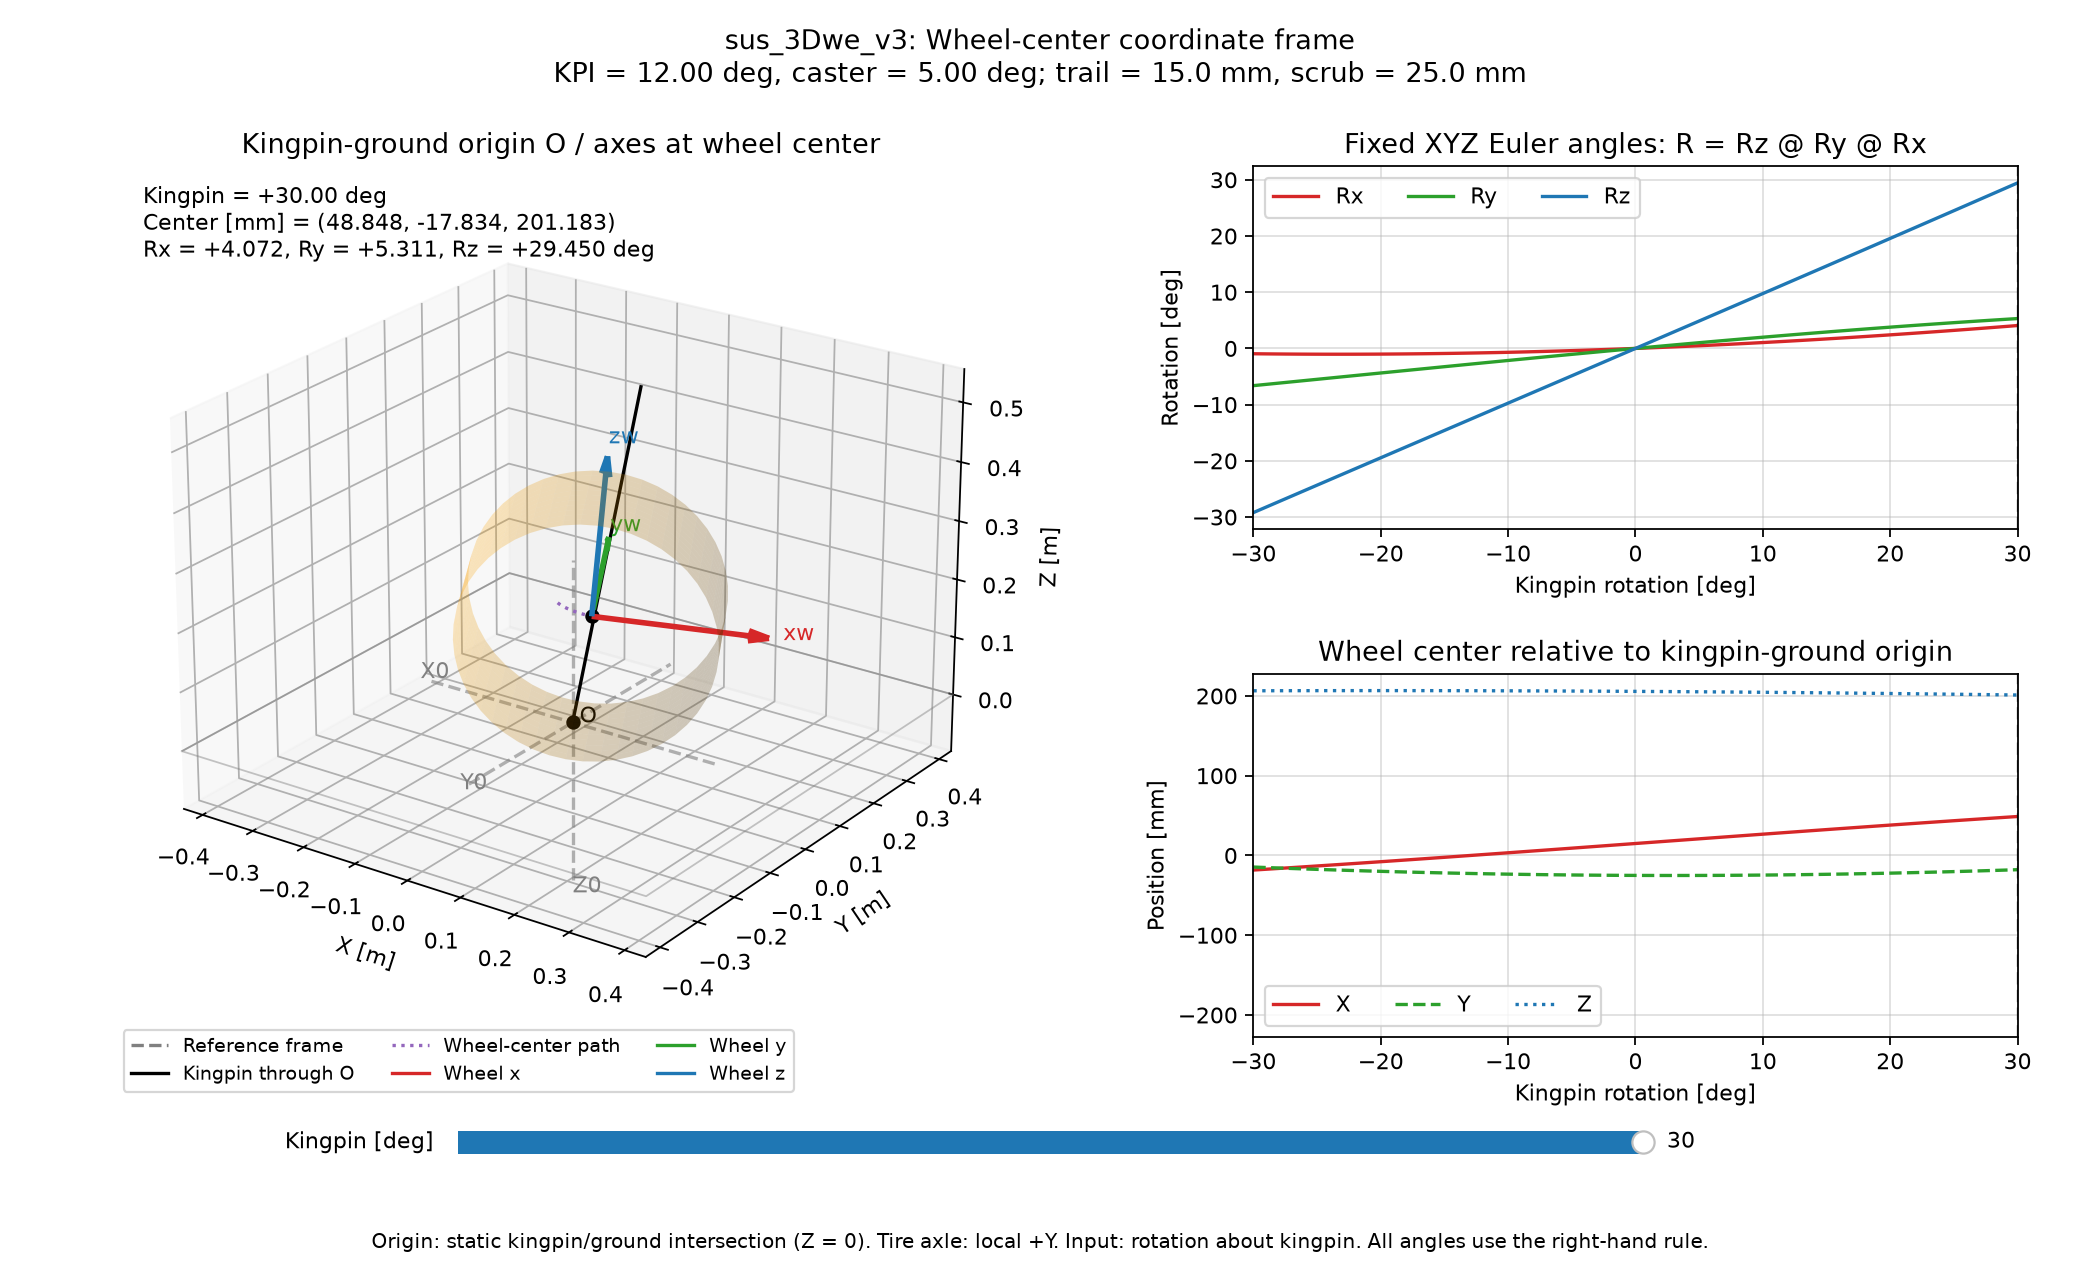

The table this chart was drawn from, first rows:
kingpin_rotation_deg, center_x_mm, center_y_mm, center_z_mm, rx_deg, ry_deg, rz_deg, wheel_x_in_ref_x, wheel_x_in_ref_y, wheel_x_in_ref_z, wheel_y_in_ref_x, wheel_y_in_ref_y, wheel_y_in_ref_z, wheel_z_in_ref_x, wheel_z_in_ref_y, wheel_z_in_ref_z, kingpin_axis_x, kingpin_axis_y, kingpin_axis_z
-30.0, -18.28, -14.52, 206.5, -0.9481, -6.622, -29.21, 0.867, -0.4847, 0.1153, 0.4896, 0.8718, -0.01644, -0.09256, 0.0707, 0.9932, 0.08714, 0.2079, 0.9743
-29.5, -17.78, -14.83, 206.5, -0.9604, -6.51, -28.72, 0.8713, -0.4774, 0.1134, 0.4821, 0.876, -0.01665, -0.09136, 0.06917, 0.9934, 0.08714, 0.2079, 0.9743
-29.0, -17.28, -15.14, 206.5, -0.9718, -6.398, -28.23, 0.8756, -0.4701, 0.1114, 0.4746, 0.88, -0.01685, -0.09014, 0.06764, 0.9936, 0.08714, 0.2079, 0.9743
-28.5, -16.77, -15.44, 206.5, -0.9821, -6.285, -27.74, 0.8797, -0.4627, 0.1095, 0.4671, 0.8841, -0.01704, -0.0889, 0.06612, 0.9938, 0.08714, 0.2079, 0.9743
-28.0, -16.26, -15.73, 206.6, -0.9915, -6.173, -27.25, 0.8838, -0.4553, 0.1075, 0.4595, 0.888, -0.0172, -0.08765, 0.06462, 0.9941, 0.08714, 0.2079, 0.9743
-27.5, -15.75, -16.03, 206.6, -0.9999, -6.061, -26.77, 0.8879, -0.4478, 0.1056, 0.4519, 0.8919, -0.01735, -0.08639, 0.06312, 0.9943, 0.08714, 0.2079, 0.9743
-27.0, -15.24, -16.32, 206.6, -1.007, -5.948, -26.28, 0.8918, -0.4403, 0.1036, 0.4443, 0.8957, -0.01749, -0.08512, 0.06164, 0.9945, 0.08714, 0.2079, 0.9743
-26.5, -14.73, -16.6, 206.6, -1.014, -5.836, -25.79, 0.8957, -0.4328, 0.1017, 0.4366, 0.8995, -0.0176, -0.08383, 0.06016, 0.9947, 0.08714, 0.2079, 0.9743
-26.0, -14.21, -16.88, 206.6, -1.019, -5.723, -25.3, 0.8996, -0.4253, 0.09972, 0.4289, 0.9032, -0.0177, -0.08254, 0.0587, 0.9949, 0.08714, 0.2079, 0.9743
-25.5, -13.69, -17.16, 206.6, -1.024, -5.61, -24.81, 0.9033, -0.4177, 0.09776, 0.4212, 0.9068, -0.01779, -0.08122, 0.05724, 0.9951, 0.08714, 0.2079, 0.9743
-25.0, -13.17, -17.43, 206.6, -1.028, -5.498, -24.33, 0.907, -0.41, 0.09581, 0.4134, 0.9104, -0.01785, -0.0799, 0.0558, 0.9952, 0.08714, 0.2079, 0.9743
-24.5, -12.64, -17.7, 206.7, -1.03, -5.385, -23.84, 0.9106, -0.4024, 0.09385, 0.4057, 0.9139, -0.0179, -0.07856, 0.05437, 0.9954, 0.08714, 0.2079, 0.9743
-24.0, -12.12, -17.96, 206.7, -1.032, -5.272, -23.35, 0.9142, -0.3947, 0.09189, 0.3978, 0.9173, -0.01793, -0.07721, 0.05295, 0.9956, 0.08714, 0.2079, 0.9743
-23.5, -11.59, -18.22, 206.7, -1.033, -5.16, -22.86, 0.9177, -0.387, 0.08993, 0.39, 0.9206, -0.01795, -0.07585, 0.05155, 0.9958, 0.08714, 0.2079, 0.9743
-23.0, -11.06, -18.47, 206.7, -1.032, -5.047, -22.38, 0.9211, -0.3792, 0.08797, 0.3821, 0.9239, -0.01795, -0.07448, 0.05015, 0.996, 0.08714, 0.2079, 0.9743
-22.5, -10.53, -18.72, 206.7, -1.031, -4.934, -21.89, 0.9245, -0.3715, 0.08601, 0.3742, 0.9272, -0.01793, -0.07309, 0.04876, 0.9961, 0.08714, 0.2079, 0.9743
-22.0, -9.991, -18.96, 206.7, -1.029, -4.822, -21.4, 0.9277, -0.3636, 0.08405, 0.3663, 0.9303, -0.0179, -0.07169, 0.04739, 0.9963, 0.08714, 0.2079, 0.9743
-21.5, -9.453, -19.2, 206.7, -1.026, -4.709, -20.92, 0.9309, -0.3558, 0.08209, 0.3583, 0.9334, -0.01785, -0.07028, 0.04603, 0.9965, 0.08714, 0.2079, 0.9743
-21.0, -8.914, -19.44, 206.7, -1.022, -4.596, -20.43, 0.9341, -0.3479, 0.08014, 0.3503, 0.9365, -0.01778, -0.06886, 0.04468, 0.9966, 0.08714, 0.2079, 0.9743
-20.5, -8.373, -19.67, 206.7, -1.017, -4.484, -19.94, 0.9372, -0.34, 0.07818, 0.3423, 0.9394, -0.01769, -0.06742, 0.04334, 0.9968, 0.08714, 0.2079, 0.9743
-20.0, -7.83, -19.89, 206.7, -1.011, -4.371, -19.46, 0.9402, -0.3321, 0.07622, 0.3343, 0.9423, -0.01759, -0.06598, 0.04202, 0.9969, 0.08714, 0.2079, 0.9743
-19.5, -7.285, -20.12, 206.7, -1.004, -4.259, -18.97, 0.9431, -0.3242, 0.07426, 0.3263, 0.9451, -0.01747, -0.06452, 0.04071, 0.9971, 0.08714, 0.2079, 0.9743
-19.0, -6.738, -20.33, 206.7, -0.996, -4.146, -18.48, 0.9459, -0.3162, 0.0723, 0.3182, 0.9479, -0.01734, -0.06305, 0.0394, 0.9972, 0.08714, 0.2079, 0.9743
-18.5, -6.189, -20.54, 206.7, -0.9871, -4.034, -18, 0.9487, -0.3082, 0.07035, 0.3101, 0.9506, -0.01718, -0.06157, 0.03812, 0.9974, 0.08714, 0.2079, 0.9743
-18.0, -5.639, -20.75, 206.7, -0.9773, -3.922, -17.51, 0.9514, -0.3002, 0.06839, 0.302, 0.9532, -0.01702, -0.06008, 0.03684, 0.9975, 0.08714, 0.2079, 0.9743
-17.5, -5.086, -20.96, 206.7, -0.9665, -3.81, -17.02, 0.9541, -0.2921, 0.06644, 0.2938, 0.9557, -0.01683, -0.05858, 0.03558, 0.9976, 0.08714, 0.2079, 0.9743
-17.0, -4.533, -21.15, 206.7, -0.9548, -3.697, -16.54, 0.9566, -0.2841, 0.06449, 0.2856, 0.9582, -0.01663, -0.05707, 0.03433, 0.9978, 0.08714, 0.2079, 0.9743
-16.5, -3.977, -21.35, 206.7, -0.9421, -3.585, -16.05, 0.9591, -0.276, 0.06254, 0.2775, 0.9606, -0.01641, -0.05554, 0.03309, 0.9979, 0.08714, 0.2079, 0.9743
-16.0, -3.42, -21.54, 206.6, -0.9284, -3.474, -15.57, 0.9616, -0.2678, 0.06059, 0.2692, 0.9629, -0.01617, -0.05401, 0.03187, 0.998, 0.08714, 0.2079, 0.9743
-15.5, -2.861, -21.72, 206.6, -0.9139, -3.362, -15.08, 0.9639, -0.2597, 0.05864, 0.261, 0.9652, -0.01592, -0.05247, 0.03065, 0.9982, 0.08714, 0.2079, 0.9743
-15.0, -2.301, -21.9, 206.6, -0.8983, -3.25, -14.59, 0.9662, -0.2515, 0.0567, 0.2528, 0.9674, -0.01565, -0.05091, 0.02945, 0.9983, 0.08714, 0.2079, 0.9743
-14.5, -1.739, -22.07, 206.6, -0.8818, -3.139, -14.11, 0.9684, -0.2434, 0.05475, 0.2445, 0.9695, -0.01537, -0.04934, 0.02827, 0.9984, 0.08714, 0.2079, 0.9743
-14.0, -1.176, -22.24, 206.6, -0.8644, -3.027, -13.62, 0.9705, -0.2352, 0.05281, 0.2362, 0.9716, -0.01507, -0.04777, 0.0271, 0.9985, 0.08714, 0.2079, 0.9743
-13.5, -0.6113, -22.41, 206.6, -0.8461, -2.916, -13.13, 0.9726, -0.2269, 0.05087, 0.2279, 0.9736, -0.01475, -0.04618, 0.02594, 0.9986, 0.08714, 0.2079, 0.9743
-13.0, -0.04538, -22.57, 206.6, -0.8268, -2.805, -12.65, 0.9746, -0.2187, 0.04894, 0.2196, 0.9755, -0.01441, -0.04459, 0.02479, 0.9987, 0.08714, 0.2079, 0.9743
-12.5, 0.5219, -22.72, 206.5, -0.8065, -2.694, -12.16, 0.9765, -0.2104, 0.04701, 0.2113, 0.9773, -0.01406, -0.04298, 0.02366, 0.9988, 0.08714, 0.2079, 0.9743
-12.0, 1.09, -22.87, 206.5, -0.7853, -2.584, -11.68, 0.9783, -0.2022, 0.04508, 0.203, 0.9791, -0.01369, -0.04136, 0.02254, 0.9989, 0.08714, 0.2079, 0.9743
-11.5, 1.66, -23.02, 206.5, -0.7632, -2.473, -11.19, 0.9801, -0.1939, 0.04315, 0.1946, 0.9808, -0.01331, -0.03974, 0.02144, 0.999, 0.08714, 0.2079, 0.9743
-11.0, 2.231, -23.16, 206.5, -0.7401, -2.363, -10.7, 0.9818, -0.1856, 0.04122, 0.1862, 0.9824, -0.01291, -0.03811, 0.02035, 0.9991, 0.08714, 0.2079, 0.9743
-10.5, 2.803, -23.29, 206.5, -0.7161, -2.253, -10.22, 0.9834, -0.1772, 0.0393, 0.1778, 0.984, -0.01249, -0.03646, 0.01927, 0.9991, 0.08714, 0.2079, 0.9743
-10.0, 3.376, -23.42, 206.4, -0.6912, -2.143, -9.731, 0.9849, -0.1689, 0.03739, 0.1695, 0.9855, -0.01206, -0.03481, 0.01821, 0.9992, 0.08714, 0.2079, 0.9743
-9.5, 3.95, -23.55, 206.4, -0.6653, -2.033, -9.245, 0.9864, -0.1606, 0.03547, 0.161, 0.9869, -0.0116, -0.03315, 0.01716, 0.9993, 0.08714, 0.2079, 0.9743
-9.0, 4.525, -23.67, 206.4, -0.6386, -1.923, -8.759, 0.9878, -0.1522, 0.03356, 0.1526, 0.9882, -0.01114, -0.03147, 0.01613, 0.9994, 0.08714, 0.2079, 0.9743
-8.5, 5.102, -23.79, 206.4, -0.6108, -1.814, -8.272, 0.9891, -0.1438, 0.03166, 0.1442, 0.9895, -0.01066, -0.02979, 0.0151, 0.9994, 0.08714, 0.2079, 0.9743
-8.0, 5.679, -23.9, 206.3, -0.5822, -1.705, -7.786, 0.9903, -0.1354, 0.02976, 0.1358, 0.9907, -0.01016, -0.0281, 0.0141, 0.9995, 0.08714, 0.2079, 0.9743
-7.5, 6.257, -24, 206.3, -0.5526, -1.596, -7.3, 0.9915, -0.127, 0.02786, 0.1273, 0.9918, -0.009642, -0.02641, 0.01311, 0.9996, 0.08714, 0.2079, 0.9743
-7.0, 6.835, -24.11, 206.3, -0.5222, -1.488, -6.814, 0.9926, -0.1186, 0.02597, 0.1189, 0.9929, -0.00911, -0.0247, 0.01213, 0.9996, 0.08714, 0.2079, 0.9743
-6.5, 7.415, -24.2, 206.2, -0.4908, -1.38, -6.327, 0.9936, -0.1102, 0.02408, 0.1104, 0.9938, -0.008563, -0.02299, 0.01117, 0.9997, 0.08714, 0.2079, 0.9743
-6.0, 7.995, -24.29, 206.2, -0.4584, -1.272, -5.841, 0.9946, -0.1017, 0.02219, 0.1019, 0.9948, -0.007999, -0.02126, 0.01022, 0.9997, 0.08714, 0.2079, 0.9743
-5.5, 8.576, -24.38, 206.2, -0.4252, -1.164, -5.354, 0.9954, -0.0933, 0.02032, 0.09346, 0.9956, -0.00742, -0.01953, 0.009285, 0.9998, 0.08714, 0.2079, 0.9743
-5.0, 9.158, -24.46, 206.1, -0.3911, -1.057, -4.868, 0.9962, -0.08484, 0.01844, 0.08498, 0.9964, -0.006824, -0.01779, 0.008366, 0.9998, 0.08714, 0.2079, 0.9743
-4.5, 9.74, -24.54, 206.1, -0.356, -0.9495, -4.381, 0.9969, -0.07638, 0.01657, 0.0765, 0.9971, -0.006213, -0.01605, 0.007461, 0.9998, 0.08714, 0.2079, 0.9743
-4.0, 10.32, -24.61, 206.1, -0.3201, -0.8427, -3.895, 0.9976, -0.06792, 0.01471, 0.06801, 0.9977, -0.005585, -0.01429, 0.006572, 0.9999, 0.08714, 0.2079, 0.9743
-3.5, 10.91, -24.67, 206, -0.2832, -0.7362, -3.408, 0.9981, -0.05944, 0.01285, 0.05951, 0.9982, -0.004942, -0.01253, 0.005698, 0.9999, 0.08714, 0.2079, 0.9743
-3.0, 11.49, -24.74, 206, -0.2454, -0.63, -2.921, 0.9986, -0.05096, 0.011, 0.05101, 0.9987, -0.004283, -0.01076, 0.004838, 0.9999, 0.08714, 0.2079, 0.9743
-2.5, 12.07, -24.79, 206, -0.2067, -0.5242, -2.435, 0.9991, -0.04248, 0.009148, 0.04251, 0.9991, -0.003608, -0.008987, 0.003994, 1, 0.08714, 0.2079, 0.9743
-2.0, 12.66, -24.84, 205.9, -0.1672, -0.4186, -1.948, 0.9994, -0.03399, 0.007307, 0.03401, 0.9994, -0.002918, -0.007203, 0.003165, 1, 0.08714, 0.2079, 0.9743
-1.5, 13.24, -24.89, 205.9, -0.1267, -0.3134, -1.461, 0.9997, -0.0255, 0.005471, 0.02551, 0.9997, -0.002212, -0.005413, 0.00235, 1, 0.08714, 0.2079, 0.9743
-1.0, 13.83, -24.93, 205.8, -0.08537, -0.2086, -0.9741, 0.9998, -0.017, 0.003641, 0.01701, 0.9999, -0.00149, -0.003615, 0.001552, 1, 0.08714, 0.2079, 0.9743
-0.5, 14.41, -24.97, 205.8, -0.04313, -0.1041, -0.4871, 1, -0.008501, 0.001817, 0.008503, 1, -0.0007527, -0.001811, 0.0007682, 1, 0.08714, 0.2079, 0.9743
... 61 more rows
